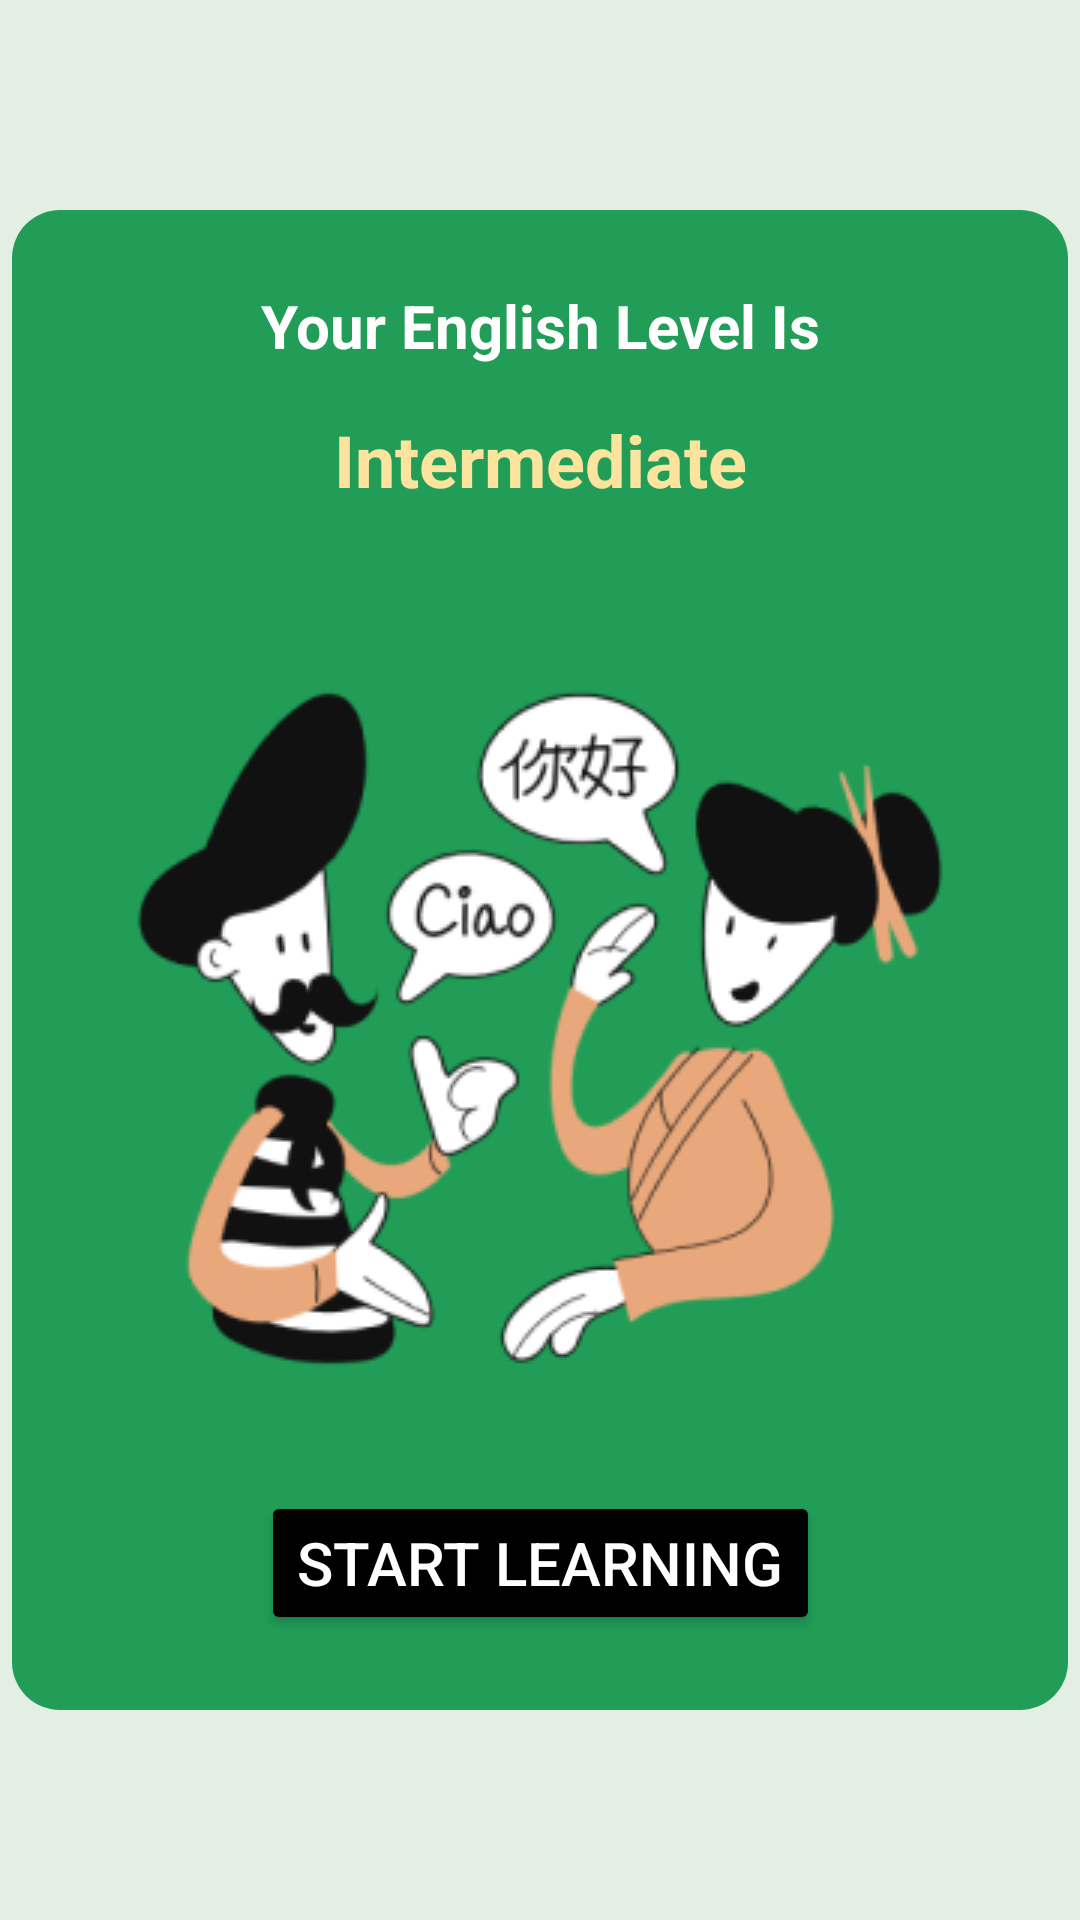

Write the Android layout XML for this screen, with the resource values it uses.
<!-- AndroidManifest.xml: application theme Theme.Speaktoo -->
<!-- res/layout/fragment_start_level.xml -->
<?xml version="1.0" encoding="utf-8"?>
<androidx.constraintlayout.widget.ConstraintLayout xmlns:android="http://schemas.android.com/apk/res/android"
    xmlns:app="http://schemas.android.com/apk/res-auto"
    xmlns:tools="http://schemas.android.com/tools"
    android:layout_width="match_parent"
    android:layout_height="match_parent"
    android:layout_marginTop="@dimen/activity_vertical_margin"
    android:layout_marginBottom="@dimen/activity_vertical_margin"
    android:layout_marginStart="@dimen/activity_horizontal_margin"
    android:layout_marginEnd="@dimen/activity_horizontal_margin"
    android:background="#E3EFE2"
    tools:context=".ui.fragments.startLevel.StartLevelFragment">

    <androidx.constraintlayout.widget.ConstraintLayout
        android:layout_width="352dp"
        android:layout_height="500dp"
        android:paddingTop="25dp"
        android:paddingBottom="25dp"
        android:paddingStart="5dp"
        android:paddingEnd="5dp"
        android:background="@drawable/background_rounded_green"
        app:layout_constraintTop_toTopOf="parent"
        app:layout_constraintBottom_toBottomOf="parent"
        app:layout_constraintEnd_toEndOf="parent"
        app:layout_constraintStart_toStartOf="parent">

        <TextView
            android:id="@+id/start_level_title"
            android:layout_width="match_parent"
            android:layout_height="wrap_content"
            android:text="@string/text_start_level"
            android:textSize="20sp"
            android:textStyle="bold"
            android:textColor="#FFFF"
            android:textAlignment="center"
            app:layout_constraintTop_toTopOf="parent"
            app:layout_constraintStart_toStartOf="parent"
            app:layout_constraintEnd_toEndOf="parent" />

        <TextView
            android:id="@+id/text_user_level"
            android:layout_width="match_parent"
            android:layout_height="wrap_content"
            android:layout_marginTop="15dp"
            android:text="Intermediate"
            android:textSize="24sp"
            android:textStyle="bold"
            android:textColor="#FDE49E"
            android:textAlignment="center"
            app:layout_constraintTop_toBottomOf="@id/start_level_title"
            app:layout_constraintStart_toStartOf="parent"
            app:layout_constraintEnd_toEndOf="parent" />

        <ImageView
            android:id="@+id/level_image"
            android:layout_width="wrap_content"
            android:layout_height="wrap_content"
            android:layout_marginTop="15dp"
            android:src="@drawable/image_level_intermediate"
            app:layout_constraintTop_toBottomOf="@id/text_user_level"
            app:layout_constraintStart_toStartOf="parent"
            app:layout_constraintEnd_toEndOf="parent" />

        <Button
            android:id="@+id/start_learning_button"
            android:layout_width="wrap_content"
            android:layout_height="wrap_content"
            android:layout_marginTop="15dp"
            android:backgroundTint="@color/black"
            android:text="@string/action_start_learning"
            android:textColor="@drawable/text_dark_color"
            android:textSize="20sp"
            app:layout_constraintBottom_toBottomOf="parent"
            app:layout_constraintStart_toStartOf="parent"
            app:layout_constraintEnd_toEndOf="parent" />

    </androidx.constraintlayout.widget.ConstraintLayout>

    <ProgressBar
        android:id="@+id/loading"
        android:layout_width="wrap_content"
        android:layout_height="wrap_content"
        android:visibility="gone"
        app:layout_constraintBottom_toBottomOf="parent"
        app:layout_constraintEnd_toEndOf="parent"
        app:layout_constraintStart_toStartOf="parent"
        app:layout_constraintTop_toTopOf="parent" />

</androidx.constraintlayout.widget.ConstraintLayout>
<!-- resources referenced by this layout -->
<resources>
  <color name="black">#FF000000</color>
  <!-- drawable background_rounded_green (drawable) -->
  <?xml version="1.0" encoding="utf-8"?>
  <layer-list xmlns:android="http://schemas.android.com/apk/res/android">
      
      <item>
          <shape android:shape="rectangle">
              <solid android:color="#219D57" /> 
              <corners android:radius="16dp" /> 
          </shape>
      </item>
  </layer-list>
  <!-- drawable image_level_intermediate: png bitmap (drawable, 35854 bytes) -->
  <!-- drawable text_dark_color (drawable) -->
  <?xml version="1.0" encoding="utf-8"?>
  <selector xmlns:android="http://schemas.android.com/apk/res/android">
      
      <item android:color="#757575" android:state_enabled="false" />
  
      
      <item android:color="#685A5A" android:state_pressed="true" />
  
      
      <item android:color="#FFFFFF" />
  </selector>
  <string name="action_start_learning">Start Learning</string>
  <string name="text_start_level">Your English Level Is</string>
  <style name="Theme.Speaktoo" parent="android:Theme.Material.Light.NoActionBar" />
</resources>
